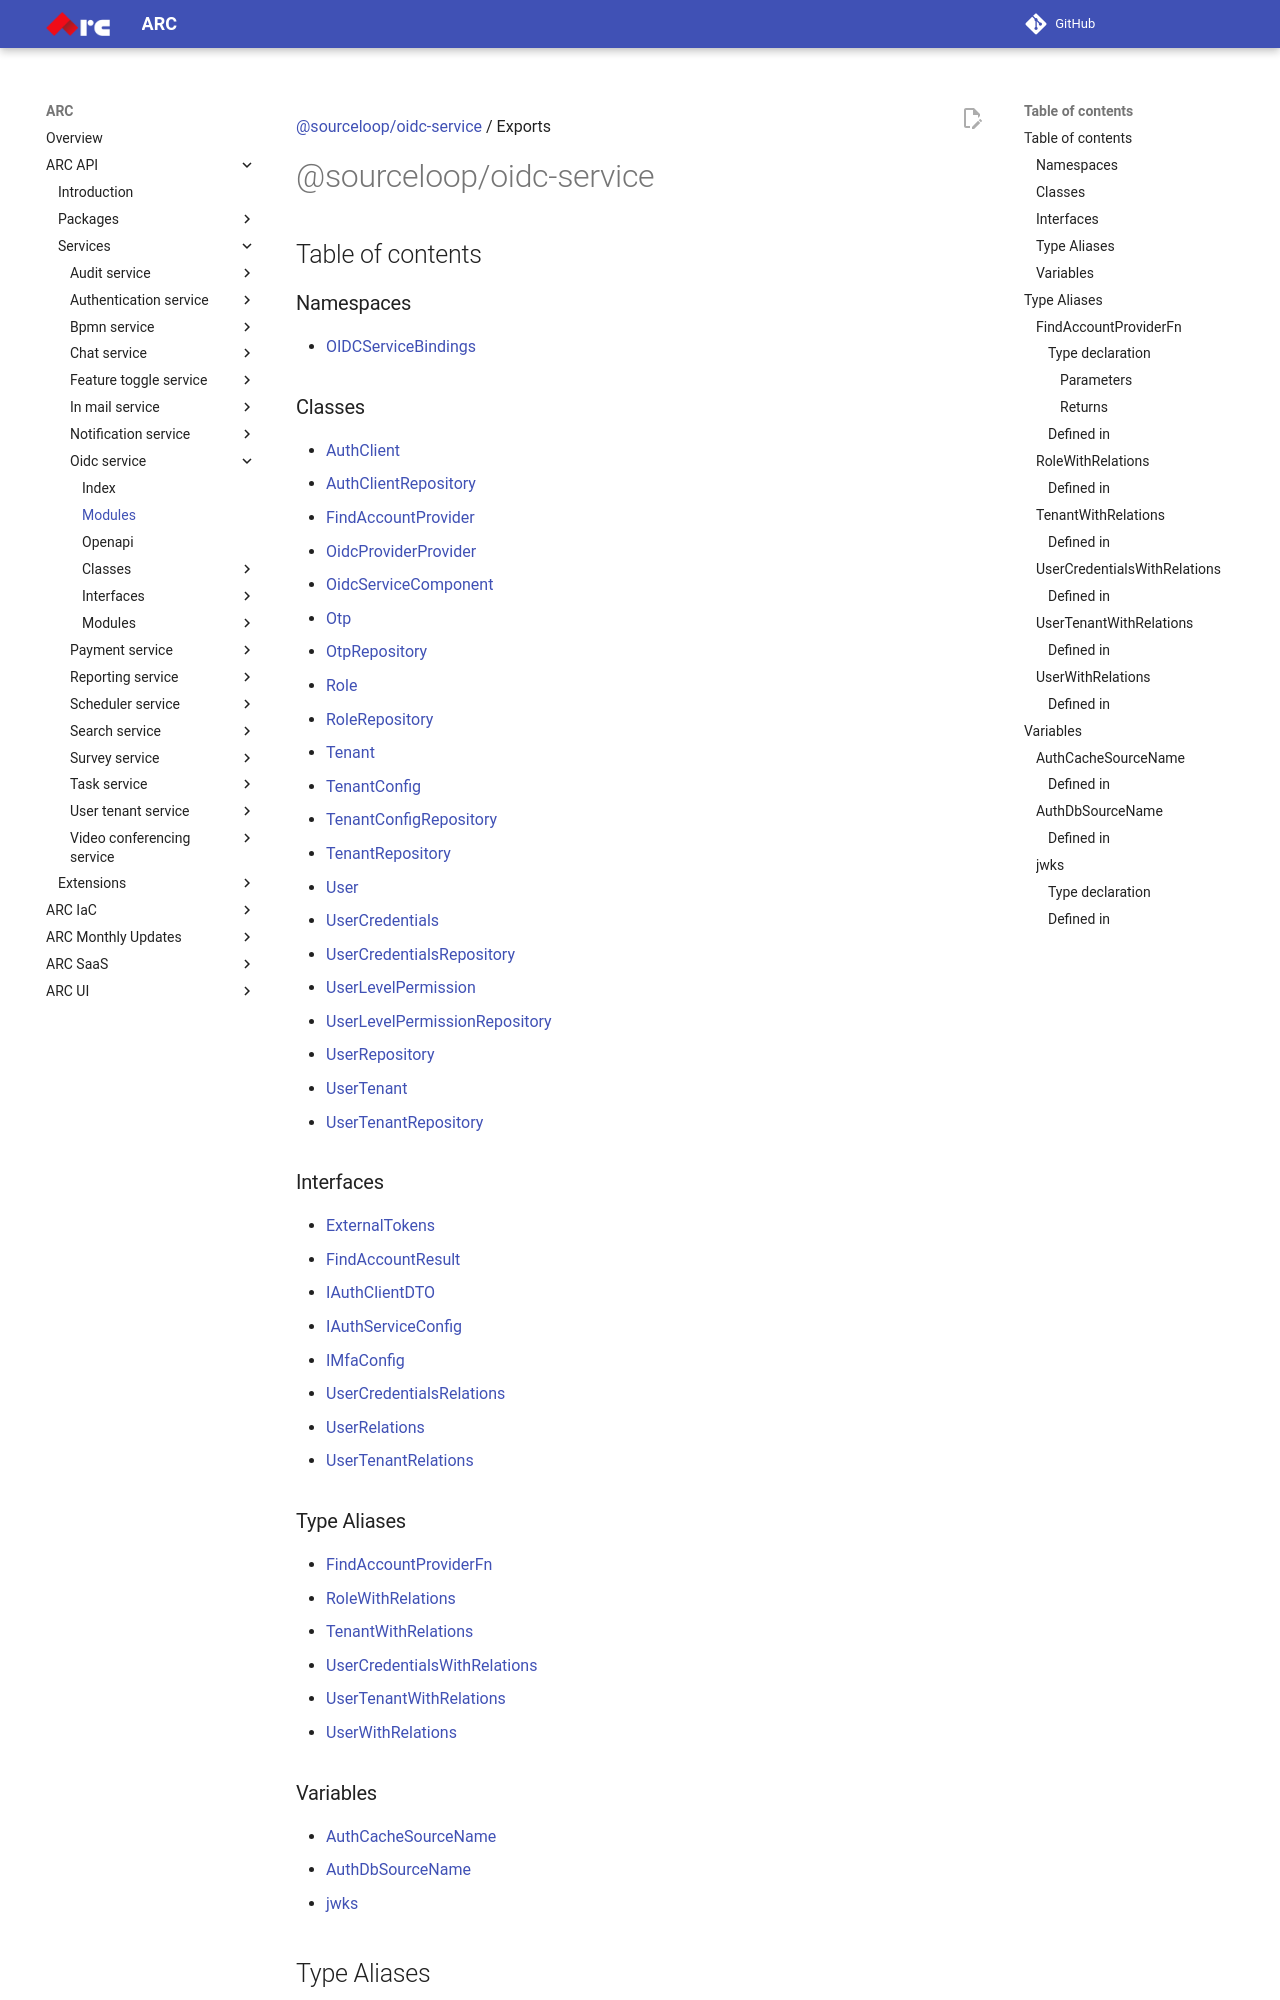

repository: sourcefuse/arc-docs · page: arc-api-docs/services/oidc-service/modules/index.html · generator: mkdocs

[@sourceloop/oidc-service](README.md) / Exports

# @sourceloop/oidc-service

## Table of contents

### Namespaces

- [OIDCServiceBindings](modules/OIDCServiceBindings.md)

### Classes

- [AuthClient](classes/AuthClient.md)
- [AuthClientRepository](classes/AuthClientRepository.md)
- [FindAccountProvider](classes/FindAccountProvider.md)
- [OidcProviderProvider](classes/OidcProviderProvider.md)
- [OidcServiceComponent](classes/OidcServiceComponent.md)
- [Otp](classes/Otp.md)
- [OtpRepository](classes/OtpRepository.md)
- [Role](classes/Role.md)
- [RoleRepository](classes/RoleRepository.md)
- [Tenant](classes/Tenant.md)
- [TenantConfig](classes/TenantConfig.md)
- [TenantConfigRepository](classes/TenantConfigRepository.md)
- [TenantRepository](classes/TenantRepository.md)
- [User](classes/User.md)
- [UserCredentials](classes/UserCredentials.md)
- [UserCredentialsRepository](classes/UserCredentialsRepository.md)
- [UserLevelPermission](classes/UserLevelPermission.md)
- [UserLevelPermissionRepository](classes/UserLevelPermissionRepository.md)
- [UserRepository](classes/UserRepository.md)
- [UserTenant](classes/UserTenant.md)
- [UserTenantRepository](classes/UserTenantRepository.md)

### Interfaces

- [ExternalTokens](interfaces/ExternalTokens.md)
- [FindAccountResult](interfaces/FindAccountResult.md)
- [IAuthClientDTO](interfaces/IAuthClientDTO.md)
- [IAuthServiceConfig](interfaces/IAuthServiceConfig.md)
- [IMfaConfig](interfaces/IMfaConfig.md)
- [UserCredentialsRelations](interfaces/UserCredentialsRelations.md)
- [UserRelations](interfaces/UserRelations.md)
- [UserTenantRelations](interfaces/UserTenantRelations.md)

### Type Aliases

- [FindAccountProviderFn](modules.md#findaccountproviderfn)
- [RoleWithRelations](modules.md#rolewithrelations)
- [TenantWithRelations](modules.md#tenantwithrelations)
- [UserCredentialsWithRelations](modules.md#usercredentialswithrelations)
- [UserTenantWithRelations](modules.md#usertenantwithrelations)
- [UserWithRelations](modules.md#userwithrelations)

### Variables

- [AuthCacheSourceName](modules.md#authcachesourcename)
- [AuthDbSourceName](modules.md#authdbsourcename)
- [jwks](modules.md#jwks)

## Type Aliases

### FindAccountProviderFn

Ƭ **FindAccountProviderFn**: (`ctx`: `unknown`, `sub`: `string`, `token`: `unknown`) => `Promise`<[`FindAccountResult`](interfaces/FindAccountResult.md)\>

#### Type declaration

▸ (`ctx`, `sub`, `token`): `Promise`<[`FindAccountResult`](interfaces/FindAccountResult.md)\>
